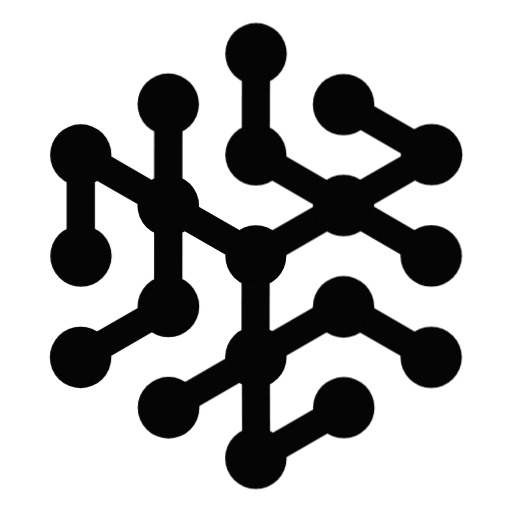
t = 0.00 s
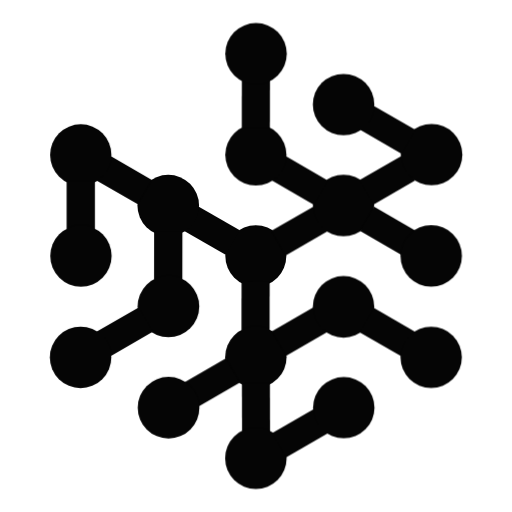
t = 0.50 s
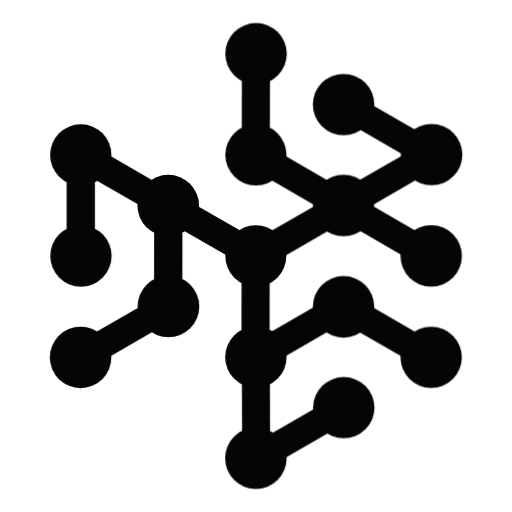
t = 1.00 s
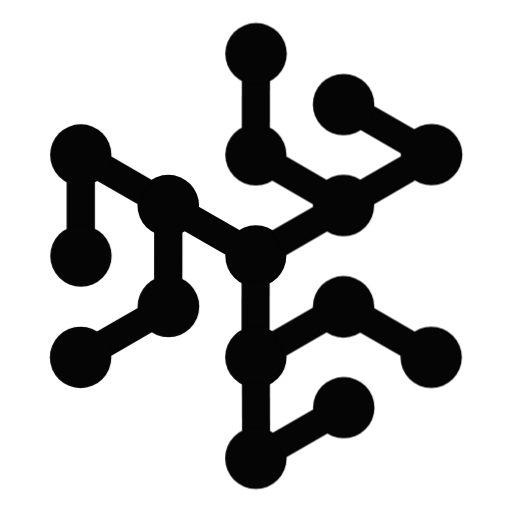
t = 1.50 s
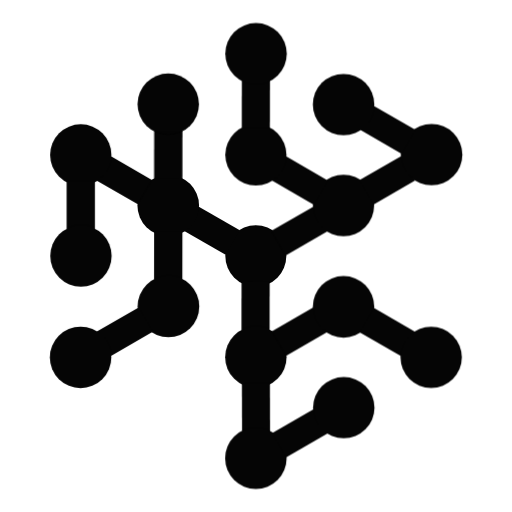
t = 2.00 s
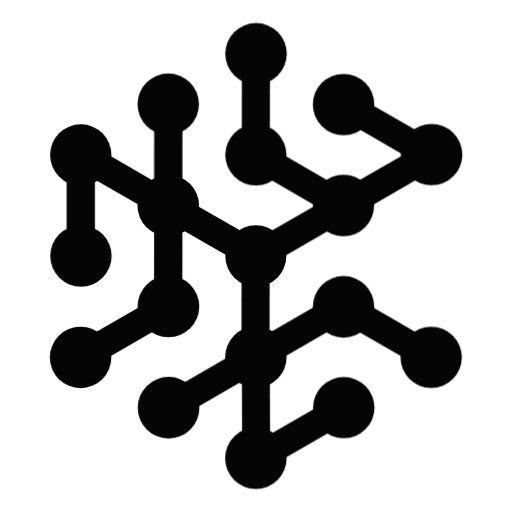
t = 2.50 s

The animated SVG that drew these frames (rendered in a browser with its animation timeline set to each time). Animation: 12 CSS @keyframes rules; one cycle of 3.00 s, repeats indefinitely.

<svg viewBox="0 0 100 100" version="1.1" xmlns="http://www.w3.org/2000/svg" xmlns:xlink="http://www.w3.org/1999/xlink" xml:space="preserve" style="fill-rule:evenodd;clip-rule:evenodd;stroke-linejoin:round;stroke-miterlimit:1.41421;" id="el_aIu64UOQI"><style>@-webkit-keyframes kf_el_FI_hw90cVmf_an_UIEKAoPwV{48.89%{opacity: 1;}50%{opacity: 0;}98.89%{opacity: 0;}100%{opacity: 1;}0%{opacity: 1;}}@keyframes kf_el_FI_hw90cVmf_an_UIEKAoPwV{48.89%{opacity: 1;}50%{opacity: 0;}98.89%{opacity: 0;}100%{opacity: 1;}0%{opacity: 1;}}@-webkit-keyframes kf_el_KYo66o81zXP_an_qc1CCoZZO{41.11%{opacity: 1;}42.22%{opacity: 0;}91.11%{opacity: 0;}92.22%{opacity: 1;}0%{opacity: 1;}100%{opacity: 1;}}@keyframes kf_el_KYo66o81zXP_an_qc1CCoZZO{41.11%{opacity: 1;}42.22%{opacity: 0;}91.11%{opacity: 0;}92.22%{opacity: 1;}0%{opacity: 1;}100%{opacity: 1;}}@-webkit-keyframes kf_el_3Vjw6A78GWZ_an_z3UPJ-lMb{32.22%{opacity: 1;}33.33%{opacity: 0;}82.22%{opacity: 0;}83.33%{opacity: 1;}0%{opacity: 1;}100%{opacity: 1;}}@keyframes kf_el_3Vjw6A78GWZ_an_z3UPJ-lMb{32.22%{opacity: 1;}33.33%{opacity: 0;}82.22%{opacity: 0;}83.33%{opacity: 1;}0%{opacity: 1;}100%{opacity: 1;}}@-webkit-keyframes kf_el_-WLJTNeO5GR_an_gWmMwJdkU{24.44%{opacity: 1;}25.56%{opacity: 0;}74.44%{opacity: 0;}75.56%{opacity: 1;}0%{opacity: 1;}100%{opacity: 1;}}@keyframes kf_el_-WLJTNeO5GR_an_gWmMwJdkU{24.44%{opacity: 1;}25.56%{opacity: 0;}74.44%{opacity: 0;}75.56%{opacity: 1;}0%{opacity: 1;}100%{opacity: 1;}}@-webkit-keyframes kf_el_9NHvXE2v4t_an_4gURc19nT{15.56%{opacity: 1;}16.67%{opacity: 0;}65.56%{opacity: 0;}66.67%{opacity: 1;}0%{opacity: 1;}100%{opacity: 1;}}@keyframes kf_el_9NHvXE2v4t_an_4gURc19nT{15.56%{opacity: 1;}16.67%{opacity: 0;}65.56%{opacity: 0;}66.67%{opacity: 1;}0%{opacity: 1;}100%{opacity: 1;}}@-webkit-keyframes kf_el_JDchsDGZHj_an_tFhBAqsuP{7.78%{opacity: 1;}8.89%{opacity: 0;}57.78%{opacity: 0;}58.89%{opacity: 1;}0%{opacity: 1;}100%{opacity: 1;}}@keyframes kf_el_JDchsDGZHj_an_tFhBAqsuP{7.78%{opacity: 1;}8.89%{opacity: 0;}57.78%{opacity: 0;}58.89%{opacity: 1;}0%{opacity: 1;}100%{opacity: 1;}}#el_aIu64UOQI *{-webkit-animation-duration: 3s;animation-duration: 3s;-webkit-animation-iteration-count: infinite;animation-iteration-count: infinite;-webkit-animation-timing-function: cubic-bezier(0, 0, 1, 1);animation-timing-function: cubic-bezier(0, 0, 1, 1);}#el_T-uxF9D-QN{fill: #050505;}#el_KAgwkVMSDG{fill: #050505;}#el_0-qrdJZgtS{fill: #050505;}#el_JDchsDGZHj{fill: #050505;-webkit-animation-fill-mode: backwards;animation-fill-mode: backwards;opacity: 1;-webkit-animation-name: kf_el_JDchsDGZHj_an_tFhBAqsuP;animation-name: kf_el_JDchsDGZHj_an_tFhBAqsuP;-webkit-animation-timing-function: cubic-bezier(0, 0, 1, 1);animation-timing-function: cubic-bezier(0, 0, 1, 1);}#el_9NHvXE2v4t{fill: #050505;-webkit-animation-fill-mode: backwards;animation-fill-mode: backwards;opacity: 1;-webkit-animation-name: kf_el_9NHvXE2v4t_an_4gURc19nT;animation-name: kf_el_9NHvXE2v4t_an_4gURc19nT;-webkit-animation-timing-function: cubic-bezier(0, 0, 1, 1);animation-timing-function: cubic-bezier(0, 0, 1, 1);}#el_mxnkpMeuel{fill: #050505;}#el_Q4PYPdb9js{fill: #050505;}#el_VO-66RDxK7{fill: #050505;}#el_MmmzWyKcQk{fill: #050505;}#el_V7Wniymf23{fill: #050505;}#el_ZhfS2Vsc2E{fill: #050505;}#el_4Na8lMmGiT{fill: #050505;}#el_Le6fT5Z6uu{fill: #050505;}#el_JKZ61gK-hS{fill: #050505;}#el_7z71d2m4_p{fill: #050505;}#el_-WLJTNeO5GR{fill: #050505;-webkit-animation-fill-mode: backwards;animation-fill-mode: backwards;opacity: 1;-webkit-animation-name: kf_el_-WLJTNeO5GR_an_gWmMwJdkU;animation-name: kf_el_-WLJTNeO5GR_an_gWmMwJdkU;-webkit-animation-timing-function: cubic-bezier(0, 0, 1, 1);animation-timing-function: cubic-bezier(0, 0, 1, 1);}#el_3Vjw6A78GWZ{fill: #050505;-webkit-animation-fill-mode: backwards;animation-fill-mode: backwards;opacity: 1;-webkit-animation-name: kf_el_3Vjw6A78GWZ_an_z3UPJ-lMb;animation-name: kf_el_3Vjw6A78GWZ_an_z3UPJ-lMb;-webkit-animation-timing-function: cubic-bezier(0, 0, 1, 1);animation-timing-function: cubic-bezier(0, 0, 1, 1);}#el_0oQ0brRomsE{fill: #050505;}#el_NdnzqXmI7Az{fill: #050505;}#el_mPHkW29lgX6{fill: #050505;}#el_5iHvAdIf7Tg{fill: #050505;}#el_ASg93G7BLYm{fill: #050505;}#el_5wuY1DXeiA7{fill: #050505;}#el_kCg9WiWA4M3{fill: #050505;}#el_rQEq0Yrcsjl{fill: #050505;}#el_aiRBMCdMWJi{fill: #050505;}#el_lUDjkwexN6C{fill: #050505;}#el_KYo66o81zXP{fill: #050505;-webkit-animation-fill-mode: backwards;animation-fill-mode: backwards;opacity: 1;-webkit-animation-name: kf_el_KYo66o81zXP_an_qc1CCoZZO;animation-name: kf_el_KYo66o81zXP_an_qc1CCoZZO;-webkit-animation-timing-function: cubic-bezier(0, 0, 1, 1);animation-timing-function: cubic-bezier(0, 0, 1, 1);}#el_FI_hw90cVmf{fill: #050505;-webkit-animation-fill-mode: backwards;animation-fill-mode: backwards;opacity: 1;-webkit-animation-name: kf_el_FI_hw90cVmf_an_UIEKAoPwV;animation-name: kf_el_FI_hw90cVmf_an_UIEKAoPwV;-webkit-animation-timing-function: cubic-bezier(0, 0, 1, 1);animation-timing-function: cubic-bezier(0, 0, 1, 1);}#el_NaUQRhDU2vC{fill: #050505;}#el_wU9vGqXijFy{fill: #050505;}#el_UaOm9Whdk18{fill: #050505;}#el_ZAVihbeCU8N{fill: #050505;}#el_Gbj1CcC0Iwv{fill: #050505;}#el_UyX11aW1CGM{fill: #050505;}#el_1BsIlNCtCcY{fill: #050505;}#el_OTmI0YS-ENr{fill: #050505;}</style><ellipse id="el_T-uxF9D-QN" cx="49.965" cy="49.985" rx="5.957" ry="5.999"/><path id="el_KAgwkVMSDG" d="M44.063,49.78l2.767,-4.785l-8.161,-4.719l-2.767,4.785l8.161,4.719Z"/><ellipse id="el_0-qrdJZgtS" cx="32.859" cy="40.144" rx="6.016" ry="5.989"/><path id="el_JDchsDGZHj" d="M35.636,25.51l-5.526,-0.008l-0.014,9.427l5.526,0.008l0.014,-9.427Z"/><ellipse id="el_9NHvXE2v4t" cx="32.866" cy="20.347" rx="6.001" ry="5.987"/><path id="el_mxnkpMeuel" d="M26.895,39.88l2.753,-4.762l-8.161,-4.719l-2.753,4.762l8.161,4.719Z"/><ellipse id="el_Q4PYPdb9js" cx="15.772" cy="30.254" rx="5.986" ry="6.001"/><path id="el_VO-66RDxK7" d="M13.008,44.819l5.529,-0.005l-0.009,-9.427l-5.528,0.005l0.008,9.427Z"/><ellipse id="el_MmmzWyKcQk" cx="15.806" cy="49.983" rx="5.991" ry="6.002"/><path id="el_V7Wniymf23" d="M30.084,54.726l5.526,0.007l0.012,-9.427l-5.527,-0.007l-0.011,9.427Z"/><ellipse id="el_ZhfS2Vsc2E" cx="32.894" cy="59.844" rx="6.023" ry="6.016"/><path id="el_4Na8lMmGiT" d="M29.765,64.833l-2.757,-4.768l-8.161,4.719l2.757,4.767l8.161,-4.718Z"/><ellipse id="el_Le6fT5Z6uu" cx="15.735" cy="69.8" rx="6.006" ry="5.999"/><path id="el_JKZ61gK-hS" d="M47.156,64.525l5.491,0.01l0.017,-9.497l-5.492,-0.009l-0.016,9.496Z"/><ellipse id="el_7z71d2m4_p" cx="49.97" cy="69.731" rx="5.999" ry="6.001"/><path id="el_-WLJTNeO5GR" d="M46.849,74.733l-2.726,-4.735l-8.261,4.756l2.727,4.735l8.26,-4.756Z"/><ellipse id="el_3Vjw6A78GWZ" cx="32.926" cy="79.623" rx="6.021" ry="6.017"/><path id="el_0oQ0brRomsE" d="M47.277,84.326l5.467,-0.018l-0.029,-9.446l-5.468,0.017l0.03,9.447Z"/><ellipse id="el_NdnzqXmI7Az" cx="49.975" cy="89.499" rx="6.004" ry="6.009"/><path id="el_mPHkW29lgX6" d="M64.047,84.637l-2.734,-4.754l-8.201,4.716l2.734,4.755l8.201,-4.717Z"/><ellipse id="el_5iHvAdIf7Tg" cx="67.141" cy="79.627" rx="5.998" ry="5.977"/><path id="el_ASg93G7BLYm" d="M64.018,64.812l-2.776,-4.801l-8.191,4.735l2.776,4.801l8.191,-4.735Z"/><ellipse id="el_5wuY1DXeiA7" cx="67.097" cy="59.926" rx="5.995" ry="6.016"/><path id="el_kCg9WiWA4M3" d="M78.371,69.6l2.76,-4.773l-8.161,-4.719l-2.76,4.773l8.161,4.719Z"/><ellipse id="el_rQEq0Yrcsjl" cx="84.213" cy="69.792" rx="5.991" ry="5.986"/><path id="el_aiRBMCdMWJi" d="M64.311,44.968l-2.777,-4.804l-8.595,4.97l2.777,4.803l8.595,-4.969Z"/><ellipse id="el_lUDjkwexN6C" cx="67.091" cy="40.14" rx="5.979" ry="6.012"/><path id="el_KYo66o81zXP" d="M78.446,49.806l2.736,-4.732l-8.161,-4.719l-2.736,4.732l8.161,4.719Z"/><ellipse id="el_FI_hw90cVmf" cx="84.22" cy="49.982" rx="5.999" ry="6.017"/><path id="el_NaUQRhDU2vC" d="M81.072,35.252l-2.749,-4.757l-8.162,4.717l2.749,4.757l8.162,-4.717Z"/><ellipse id="el_wU9vGqXijFy" cx="84.292" cy="30.198" rx="6.012" ry="5.997"/><path id="el_UaOm9Whdk18" d="M78.408,30.016l2.699,-4.668l-8.161,-4.719l-2.699,4.668l8.161,4.719Z"/><ellipse id="el_ZAVihbeCU8N" cx="67.102" cy="20.417" rx="6.003" ry="5.992"/><path id="el_Gbj1CcC0Iwv" d="M61.274,39.965l2.736,-4.732l-8.407,-4.861l-2.736,4.732l8.407,4.861Z"/><ellipse id="el_UyX11aW1CGM" cx="49.974" cy="30.244" rx="5.976" ry="5.98"/><path id="el_1BsIlNCtCcY" d="M47.218,25.055l5.491,0.011l0.018,-9.427l-5.491,-0.011l-0.018,9.427Z"/><ellipse id="el_OTmI0YS-ENr" cx="50.005" cy="10.501" rx="6.006" ry="5.994"/></svg>